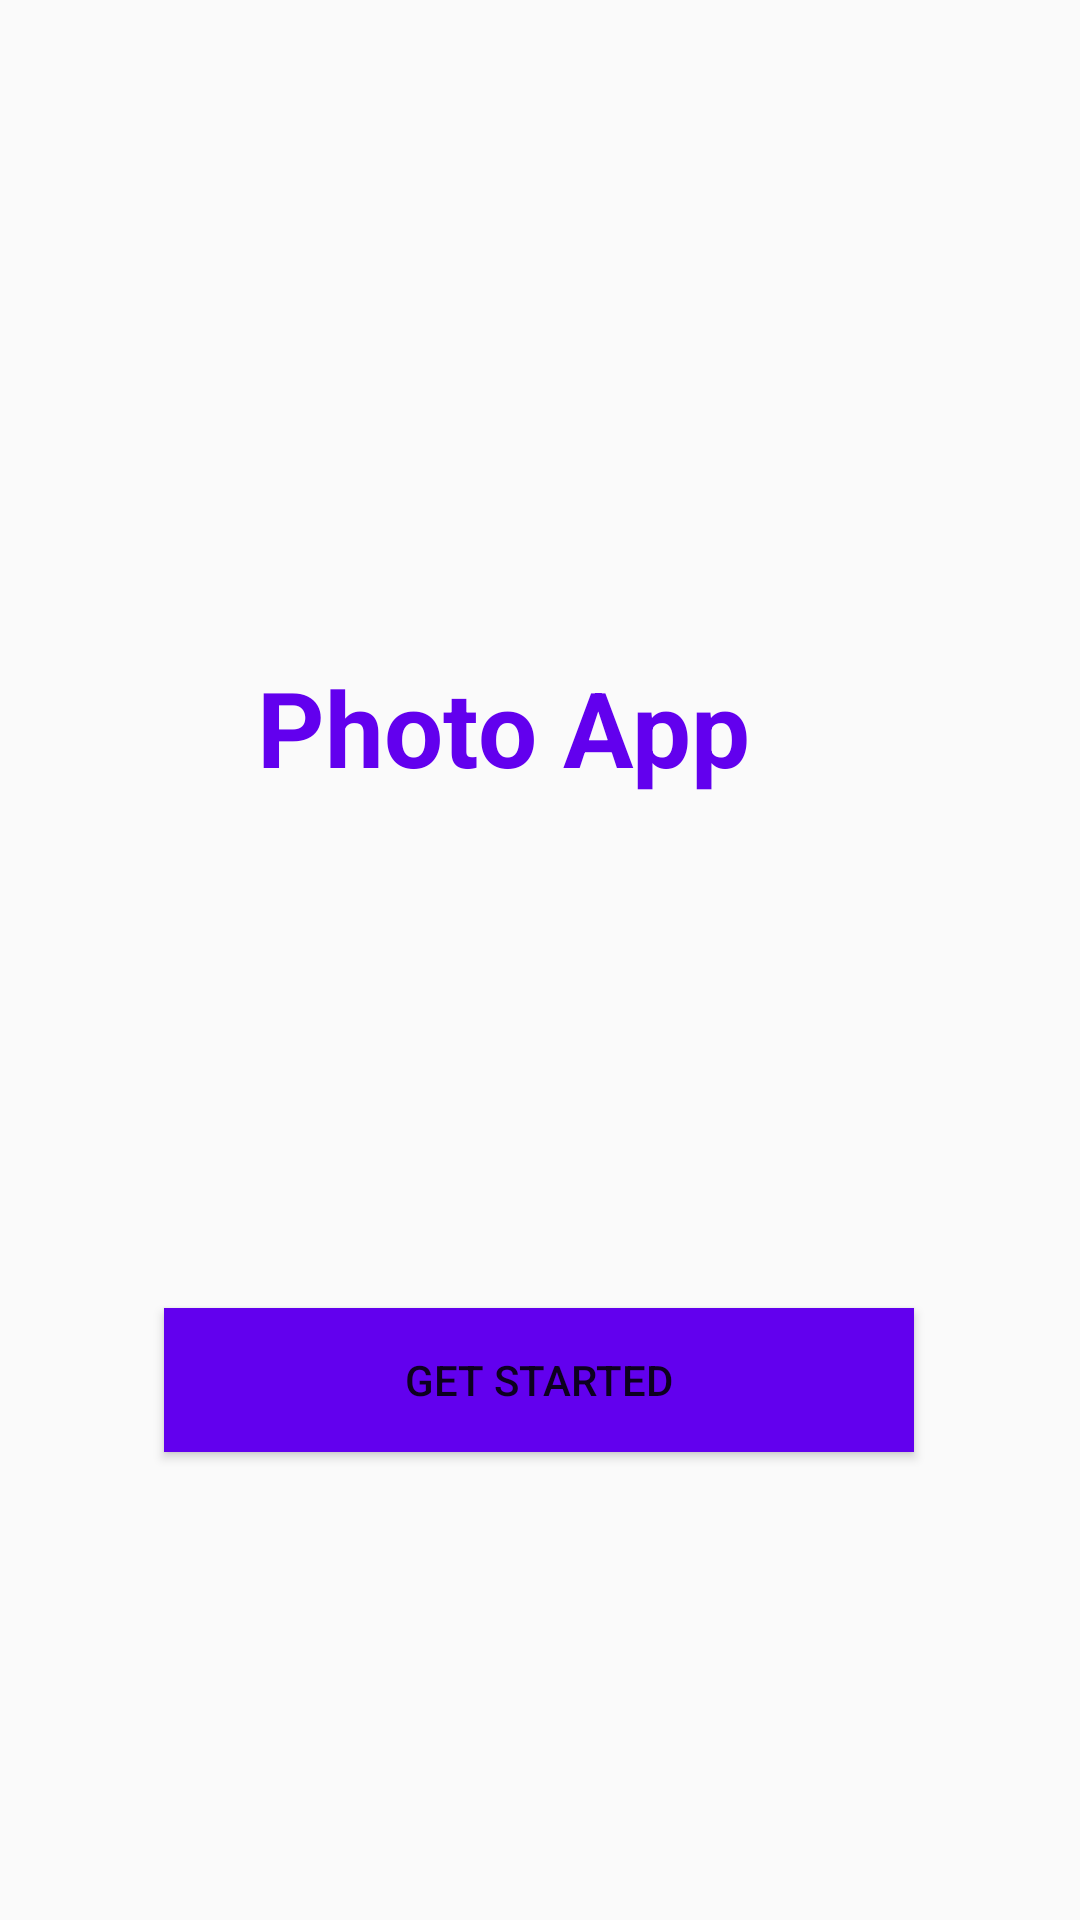

Produce the Android XML layout that renders to this screen, including the resource entries it uses.
<!-- AndroidManifest.xml: application theme Theme.Week4App -->
<!-- res/layout/activity_splashscreen2.xml -->
<?xml version="1.0" encoding="utf-8"?>
<androidx.constraintlayout.widget.ConstraintLayout xmlns:android="http://schemas.android.com/apk/res/android"
    xmlns:app="http://schemas.android.com/apk/res-auto"
    xmlns:tools="http://schemas.android.com/tools"
    android:layout_width="match_parent"
    android:layout_height="match_parent"
    tools:context=".SplashscreenActivity">

    <Button
        android:id="@+id/button"
        android:layout_width="250sp"
        android:layout_height="wrap_content"
        android:layout_marginBottom="156dp"
        android:text="Get Started"
        android:background="@color/purple_500"

        app:layout_constraintBottom_toBottomOf="parent"
        app:layout_constraintEnd_toEndOf="parent"
        app:layout_constraintHorizontal_bias="0.496"
        app:layout_constraintStart_toStartOf="parent" />

    <ImageView
        android:id="@+id/imageView2"
        android:layout_width="94dp"
        android:layout_height="85dp"
        android:layout_marginTop="224dp"
        app:layout_constraintEnd_toEndOf="parent"
        app:layout_constraintHorizontal_bias="0.498"
        app:layout_constraintStart_toStartOf="parent"
        app:layout_constraintTop_toTopOf="parent"
        app:srcCompat="@android:drawable/ic_menu_camera" />

    <TextView
        android:id="@+id/textView"
        android:layout_width="189dp"
        android:layout_height="65dp"
        android:layout_marginBottom="152dp"
        android:text="Photo App"
        android:textColor="@color/purple_500"
        android:textSize="35sp"
        android:textStyle="bold"
        app:layout_constraintBottom_toTopOf="@+id/button"
        app:layout_constraintEnd_toEndOf="parent"
        app:layout_constraintStart_toStartOf="parent" />

</androidx.constraintlayout.widget.ConstraintLayout>
<!-- resources referenced by this layout -->
<resources>
  <style name="Theme.Week4App" parent="Theme.AppCompat.Light.NoActionBar">
          
          <item name="colorPrimary">@color/purple_500</item>
          <item name="colorPrimaryVariant">@color/purple_700</item>
          <item name="colorOnPrimary">@color/white</item>
          
          <item name="colorSecondary">@color/teal_200</item>
          <item name="colorSecondaryVariant">@color/teal_700</item>
          <item name="colorOnSecondary">@color/black</item>
          
          <item name="android:statusBarColor" tools:targetApi="l">?attr/colorPrimaryVariant</item>
          
      </style>
  <!-- not gathered from this repository: default colours our renderer supplied (Android Studio template values) -->
  <color name="purple_500">#FF6200EE</color>
  <color name="purple_700">#FF3700B3</color>
  <color name="teal_200">#FF03DAC5</color>
  <color name="teal_700">#FF018786</color>
  <color name="black">#FF000000</color>
  <color name="white">#FFFFFFFF</color>
</resources>
